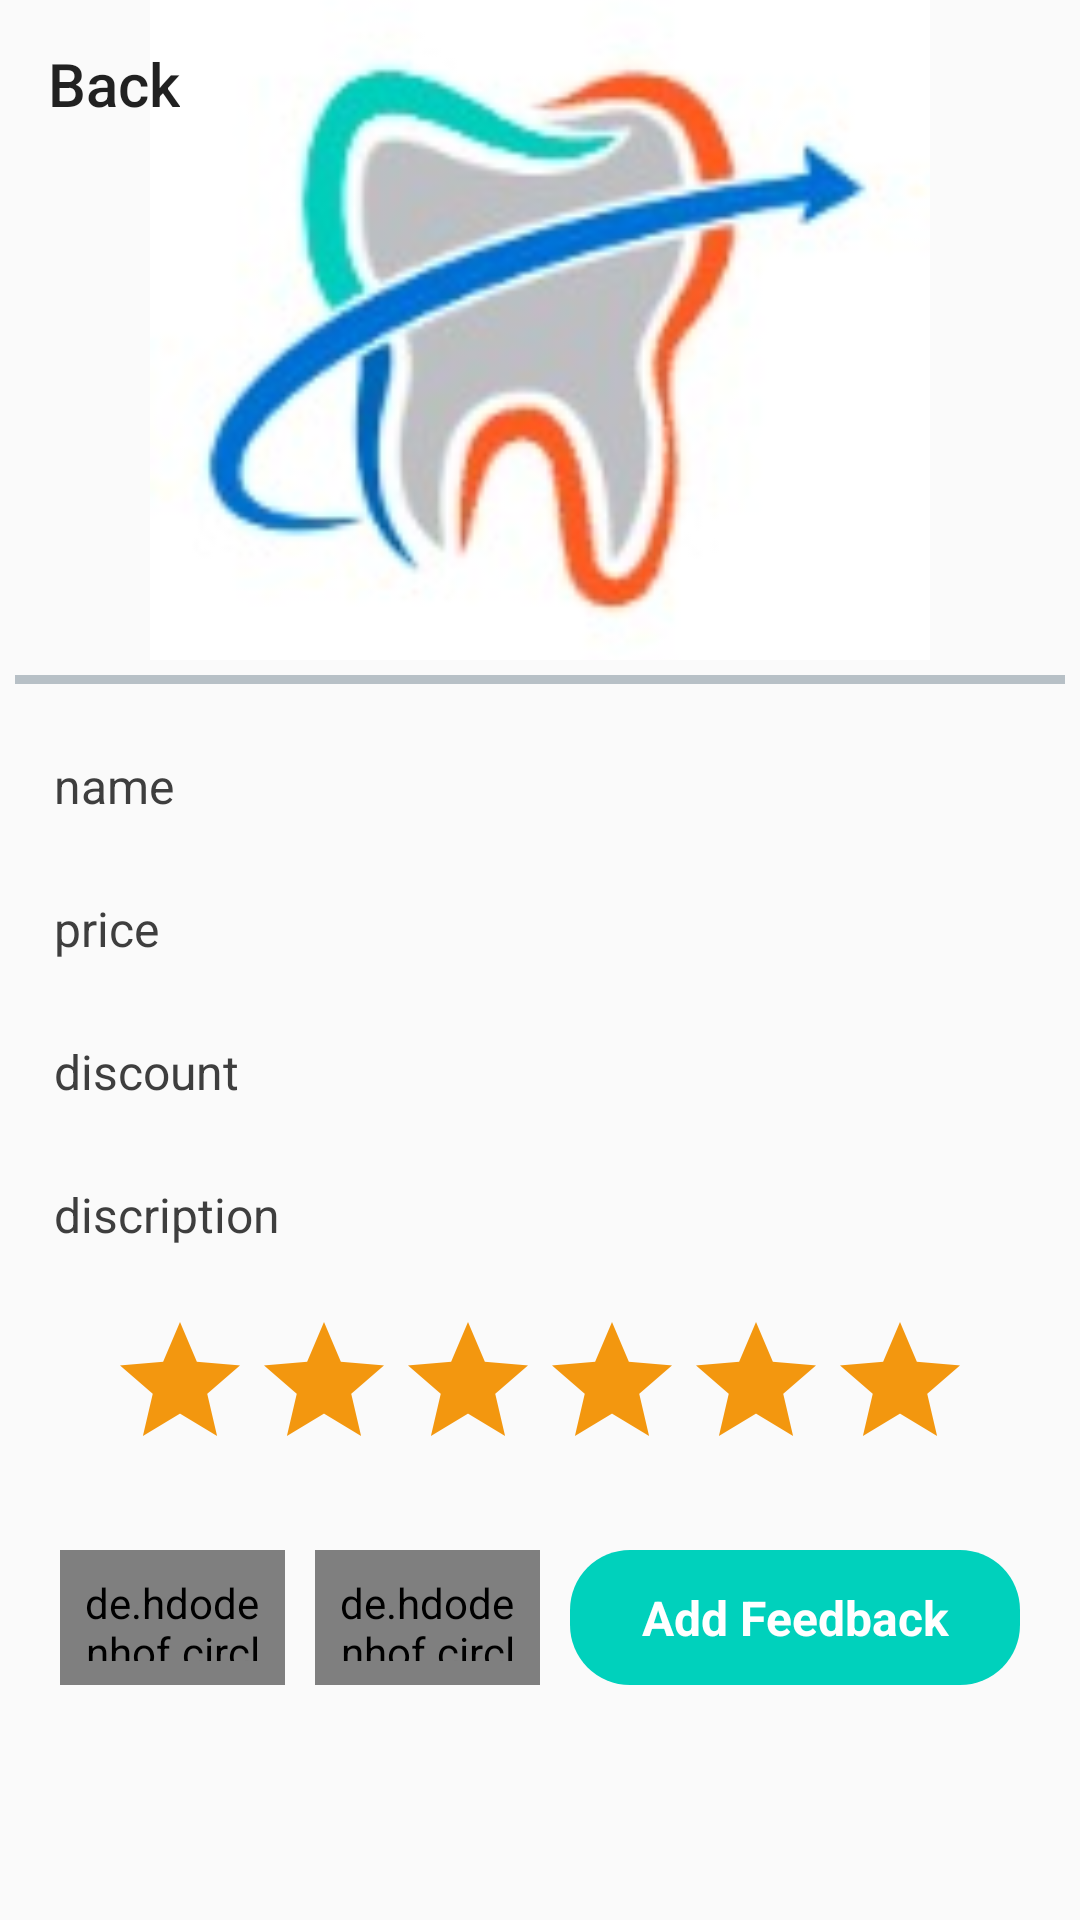

Here is an Android app screen rendered from its layout file. Give the layout XML and the strings, colors and styles it references.
<!-- AndroidManifest.xml: application theme AppTheme -->
<!-- res/layout/activity_showproduct.xml -->
<?xml version="1.0" encoding="utf-8"?>
<LinearLayout
    xmlns:android="http://schemas.android.com/apk/res/android"
    xmlns:app="http://schemas.android.com/apk/res-auto"
    xmlns:tools="http://schemas.android.com/tools"
    android:layout_width="match_parent"
    android:layout_height="match_parent"
    tools:context=".UI.ShowproductActivity"
    android:orientation="vertical"
    >

    <androidx.core.widget.NestedScrollView
        android:layout_width="match_parent"
        android:layout_height="match_parent"
        app:layout_behavior="@string/appbar_scrolling_view_behavior"
        android:fillViewport="true"
        >
        <LinearLayout
            android:layout_width="match_parent"
            android:layout_height="match_parent"
            android:orientation="vertical"
            android:scrollbars="vertical"
            >

            <RelativeLayout
                android:layout_width="match_parent"
                android:layout_height="220dp"
                android:elevation="10dp"
                >

                <ImageView
                    android:layout_width="match_parent"
                    android:layout_height="match_parent"
                    android:id="@+id/showProductImage_id"
                    android:src="@drawable/logo"
                    android:scaleType="centerCrop"
                    android:padding="50dp"
                    />
                <androidx.appcompat.widget.Toolbar
                    android:layout_width="match_parent"
                    android:layout_height="?attr/actionBarSize"
                    app:title="Back"
                    android:id="@+id/showProductToolbar_id"
                    />

                <ImageView
                    android:layout_width="40dp"
                    android:layout_height="40dp"
                    android:src="@drawable/ic_reviews"
                    android:layout_margin="6dp"
                    android:id="@+id/reviewsShow_id"
                    android:layout_alignParentRight="true"
                    android:layout_alignParentBottom="true"
                    />
            </RelativeLayout>

            <View
                android:layout_width="match_parent"
                android:layout_height="3dp"
                android:background="@color/color4"
                android:layout_margin="5dp"
                />

            <LinearLayout
                android:layout_width="match_parent"
                android:layout_height="match_parent"
                android:orientation="vertical"
                android:layout_margin="5dp"
                >

                <TextView
                    android:layout_width="match_parent"
                    android:layout_height="wrap_content"
                    android:layout_margin="8dp"
                    android:id="@+id/nameShow_id"
                    android:text="name"
                    android:padding="5dp"
                    android:textSize="16sp"
                    android:textColor="#3E3E3E"
                    />
                <TextView
                    android:layout_width="match_parent"
                    android:layout_height="wrap_content"
                    android:layout_margin="8dp"
                    android:id="@+id/priceShow_id"
                    android:text="price"
                    android:padding="5dp"
                    android:textSize="16sp"
                    android:textColor="#3E3E3E"
                    />
                <TextView
                    android:layout_width="match_parent"
                    android:layout_height="wrap_content"
                    android:layout_margin="8dp"
                    android:id="@+id/discountShow_id"
                    android:text="discount"
                    android:padding="5dp"
                    android:textSize="16sp"
                    android:textColor="#3E3E3E"
                    />
                <TextView
                    android:layout_width="match_parent"
                    android:layout_height="wrap_content"
                    android:layout_margin="8dp"
                    android:id="@+id/descriptionShow_id"
                    android:text="discription"
                    android:padding="5dp"
                    android:textSize="16sp"
                    android:textColor="#3E3E3E"
                    />
                <RatingBar
                    android:layout_width="wrap_content"
                    android:layout_height="wrap_content"
                    android:layout_margin="8dp"
                    android:id="@+id/ratingShow_id"
                    android:numStars="6"
                    android:progressBackgroundTint="@color/color5"
                    android:progressTint="@color/color3"
                    android:layout_gravity="center"
                    />
                <LinearLayout
                    android:layout_width="match_parent"
                    android:layout_height="wrap_content"
                    android:orientation="horizontal"
                    android:layout_margin="10dp"
                    >
                    <de.hdodenhof.circleimageview.CircleImageView
                        android:layout_width="0dp"
                        android:layout_height="45dp"
                        android:layout_weight="1"
                        android:src="@drawable/ic_favorito"
                        android:id="@+id/favShowProduct_id"
                        android:layout_margin="5dp"
                        android:padding="8dp"
                        android:background="@drawable/rounded_cart"
                        />
                    <de.hdodenhof.circleimageview.CircleImageView
                        android:layout_width="0dp"
                        android:layout_height="45dp"
                        android:layout_weight="1"
                        android:src="@drawable/ic_share"
                        android:id="@+id/shareShowProduct_id"
                        android:layout_margin="5dp"
                        android:padding="8dp"
                        android:background="@drawable/rounded_cart"
                        />
                    <TextView
                        android:layout_width="0dp"
                        android:layout_height="45dp"
                        android:layout_weight="2"
                        android:text="Add Feedback"
                        android:gravity="center"
                        android:textSize="16sp"
                        android:textColor="#FFFFFF"
                        android:textStyle="bold"
                        android:id="@+id/addReviewShowProduct_id"
                        android:background="@drawable/rounded_cart"
                        android:layout_margin="5dp"
                        />
                </LinearLayout>

            </LinearLayout>

        </LinearLayout>

    </androidx.core.widget.NestedScrollView>
</LinearLayout>
<!-- resources referenced by this layout -->
<resources>
  <color name="color3">#056cb9</color>
  <color name="color4">#b7c0c6</color>
  <color name="color5">#F3970F</color>
  <!-- drawable ic_favorito (drawable) -->
  <vector android:height="24dp" android:tint="#F46123"
      android:viewportHeight="24.0" android:viewportWidth="24.0"
      android:width="24dp" xmlns:android="http://schemas.android.com/apk/res/android">
      <path android:fillColor="#FF000000" android:pathData="M12,21.35l-1.45,-1.32C5.4,15.36 2,12.28 2,8.5 2,5.42 4.42,3 7.5,3c1.74,0 3.41,0.81 4.5,2.09C13.09,3.81 14.76,3 16.5,3 19.58,3 22,5.42 22,8.5c0,3.78 -3.4,6.86 -8.55,11.54L12,21.35z"/>
  </vector>
  <!-- drawable logo: jpeg bitmap (drawable-v24, 5650 bytes) -->
  <!-- drawable rounded_cart (drawable) -->
  <?xml version="1.0" encoding="utf-8"?>
  <selector xmlns:android="http://schemas.android.com/apk/res/android">
  
      <item>
          <shape android:shape="rectangle">
              <solid android:color="@color/color2"/>
              <corners
                  android:radius="20dp"
                  />
          </shape>
      </item>
  </selector>
  <style name="AppTheme" parent="Theme.AppCompat.Light.NoActionBar">
          
          <item name="colorPrimary">@color/colorPrimary</item>
          <item name="colorPrimaryDark">@color/colorPrimaryDark</item>
          <item name="colorAccent">@color/colorAccent</item>
      </style>
  <color name="color2">#00d1bc</color>
  <color name="colorPrimary">#016ed5</color>
  <color name="colorPrimaryDark">#016ed5</color>
  <color name="colorAccent">#016ed5</color>
</resources>
